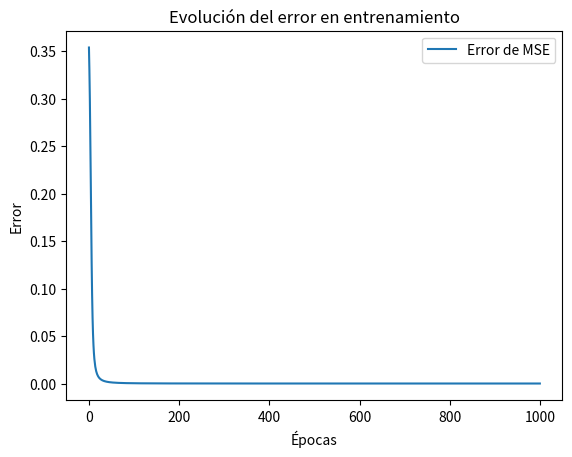

The matplotlib source for this figure:
import numpy as np
import matplotlib.pyplot as plt

# Datos de entrada
x = np.array([2, 4, -3])
w = np.array([[0.1, 0.3, 0.1],
              [0.2, 0.5, 0.2],
              [0.3, 0.4, 0.3]])
b = np.array([1, 2, 1])
y_real = np.array([1, 0, 1])
alpha = 0.01
epochs = 1000

errores = []

def mlp(x, w, b):
    z = np.dot(x, w) + b
    return 1 / (1 + np.exp(-z))

for epoch in range(epochs):
    salida = mlp(x, w, b)
    error = np.mean((y_real - salida) ** 2)
    errores.append(error)

    gradiente_w = -2 * np.outer(x, (y_real - salida))
    gradiente_b = -2 * (y_real - salida)

    w = w - alpha * gradiente_w
    b = b - alpha * gradiente_b

    if epoch % 100 == 0:
        print(f"Epoch {epoch}: Error = {error:.4f}")

# Graficar evolución del error
plt.plot(range(epochs), errores, label="Error de MSE")
plt.xlabel("Épocas")
plt.ylabel("Error")
plt.title("Evolución del error en entrenamiento")
plt.legend()
plt.show()
